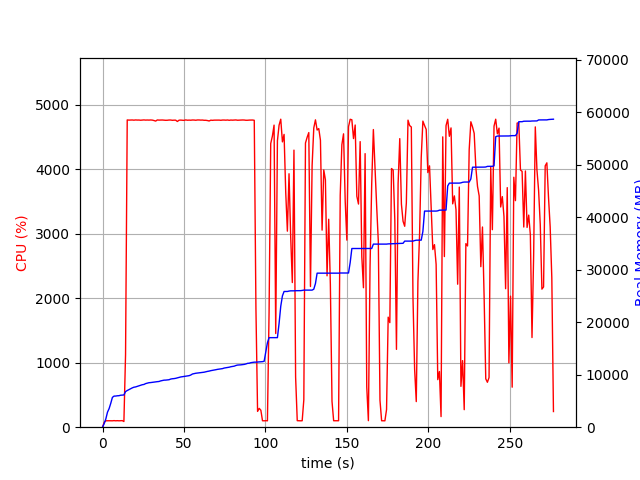

The table this chart was drawn from, first rows:
elapsed_time, nproc, cpu, mem_real, mem_virtual
4.172325134277344e-05, 1, 0.0, 6.98, 3186
1.007, 1, 75.5, 698.4, 1795
2.014, 1, 99.3, 1574, 2747
3.022, 1, 100.2, 2854, 4099
4.03, 1, 100.2, 3546, 5811
5.038, 1, 100.2, 4548, 7725
6.046, 1, 99.2, 5680, 7725
7.054, 1, 102.2, 5928, 7853
8.062, 1, 99.2, 5936, 7853
9.069, 1, 101.3, 5988, 8013
10.08, 1, 99.2, 6006, 8013
11.09, 1, 100.0, 6094, 8025
12.1, 1, 102.0, 6122, 8025
13.11, 2, 88.1, 6145, 11222
14.12, 1, 1126, 6789, 11990
15.15, 1, 4766, 6990, 12210
16.17, 1, 4763, 7164, 12392
17.2, 1, 4763, 7343, 12582
18.22, 1, 4765, 7493, 12746
19.25, 1, 4762, 7622, 12897
20.27, 1, 4766, 7676, 12946
21.3, 1, 4764, 7784, 13086
22.33, 1, 4764, 7906, 13228
23.35, 1, 4761, 8005, 13348
24.38, 1, 4764, 8096, 13445
25.4, 1, 4766, 8148, 13502
26.43, 1, 4763, 8310, 13635
27.45, 1, 4765, 8393, 13728
28.48, 1, 4763, 8481, 13827
29.51, 1, 4765, 8507, 13867
30.53, 1, 4763, 8556, 13916
31.56, 1, 4757, 8603, 13971
32.58, 1, 4748, 8641, 14025
33.61, 1, 4765, 8682, 14067
34.64, 1, 4763, 8714, 14095
35.66, 1, 4764, 8825, 14243
36.69, 1, 4765, 8899, 14312
37.71, 1, 4762, 8967, 14396
38.74, 1, 4760, 8978, 14410
39.76, 1, 4761, 9013, 14436
40.79, 1, 4764, 9048, 14450
41.82, 1, 4764, 9178, 14632
42.84, 1, 4760, 9234, 14696
43.87, 1, 4762, 9264, 14706
44.89, 1, 4762, 9318, 14746
45.92, 1, 4742, 9403, 14849
46.94, 1, 4762, 9508, 15007
47.97, 1, 4763, 9576, 15071
49, 1, 4761, 9625, 15099
50.02, 1, 4759, 9679, 15155
51.05, 1, 4766, 9711, 15187
52.07, 1, 4761, 9771, 15223
53.1, 1, 4763, 9823, 15261
54.12, 1, 4761, 9943, 15383
55.15, 1, 4765, 10139, 15607
56.18, 1, 4764, 10215, 15677
57.2, 1, 4761, 10283, 15757
58.23, 1, 4765, 10330, 15810
59.25, 1, 4765, 10373, 15851
60.28, 1, 4763, 10403, 15877
... 213 more rows
